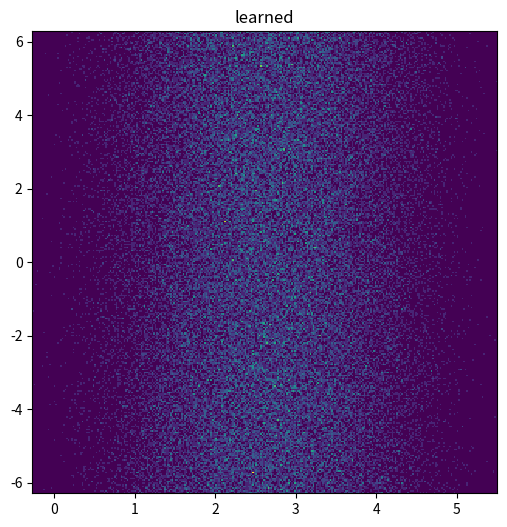
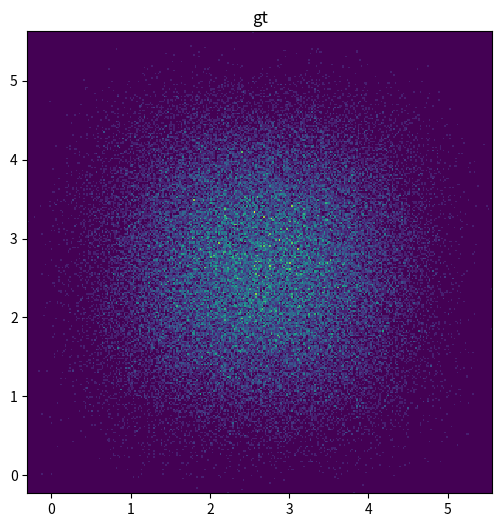

The matplotlib source for these figures, in order:
# Distribution with sampling method and pdf

import numpy as np
import scipy.stats as stats
import math

eps = 1e-5

class BaseDistribution():
    def __init__(self):
        pass
    def pdf(self,x):
        pass
    def sample(self,Ndata):
        pass

class Uniform(BaseDistribution):
    def __init__(self,Ndim,loc=0,scale=1):
        self.Ndim = Ndim
        self.loc = loc
        self.scale = scale
    def pdf(self,x):
        pdf_value = np.ones((x.shape[0],1))
        for i in range(self.Ndim):
            pdf_value *= stats.uniform.pdf(x[:,i],loc=self.loc,scale=self.scale).reshape(-1,1)
        return pdf_value
    def icdf(self, u):
        return u * self.scale + self.loc
    def sample(self,Ndata):
        Nline = math.ceil(Ndata**(1/self.Ndim))
        p_line = np.linspace(self.loc,self.loc+self.scale* (Nline-1)/Nline,Nline).astype("float32").reshape(Nline, 1)
        p_Ndim = np.meshgrid(*[p_line for i in range(self.Ndim)])
        p = np.concatenate([p.reshape(-1,1) for p in p_Ndim],axis=1)
        j = np.random.rand(p.shape[0], self.Ndim) * self.scale / Nline
        results = np.clip(p + j,self.loc,self.loc+self.scale)
        return results[np.random.choice(results.shape[0], Ndata, replace=False),:]

class Gaussian(BaseDistribution):
    # isotropic gaussian
    def __init__(self,Ndim,loc=0,scale=1,left = 0, right =1,offset = 0):
        self.Ndim = Ndim
        self.loc = loc
        self.scale = scale
        self.left = left
        self.right = right
        self.offset = offset
    def pdf(self,x):
        x = x - self.offset
        pdf_value = np.ones((x.shape[0],1))
        for i in range(self.Ndim):
            pdf_value *= 1 / (self.right - self.left) *stats.norm.pdf(x[:,i],loc=self.loc,scale=self.scale).reshape(-1,1)
        return pdf_value
    def icdf(self, u):
        return stats.norm.ppf(u, loc=self.loc, scale=self.scale)
    def sample(self,Ndata):
        Nline = math.ceil(Ndata**(1/self.Ndim))
        p_line = np.linspace(self.left,self.right * (Nline-1)/Nline,Nline).astype("float32").reshape(Nline, 1)
        p_Ndim = np.meshgrid(*[p_line for i in range(self.Ndim)])
        p = np.concatenate([p.reshape(-1,1) for p in p_Ndim],axis=1)
        j = np.random.rand(p.shape[0], self.Ndim)  / Nline * (self.right - self.left)
        unif_lattice = p + j
        unif_lattice = np.clip(unif_lattice,eps,1-eps)
        norm_samples = unif_lattice.flatten()
        norm_samples = stats.norm.ppf(norm_samples, loc=self.loc, scale=self.scale)
        norm_samples = norm_samples.reshape(unif_lattice.shape) + self.offset
        return norm_samples[np.random.choice(norm_samples.shape[0], Ndata, replace=False),:]

class TrunGaussian(BaseDistribution):
    def __init__(self,Ndim,clip_a=-1,clip_b=1,loc=0,scale=1,left = 0, right =1):
        self.Ndim = Ndim
        self.a = (clip_a - loc) / scale
        self.b = (clip_b - loc) / scale
        self.loc = loc
        self.scale = scale
        self.left = left
        self.right = right
    def pdf(self,x):
        pdf_value = np.ones((x.shape[0],1))
        for i in range(self.Ndim):
            pdf_value *= 1 / (self.right - self.left) * stats.truncnorm.pdf(x[:,i],self.a,self.b,loc = self.loc, scale= self.scale).reshape(-1,1)
        return pdf_value
    def icdf(self, u):
        return stats.truncnorm.ppf(u, self.a, self.b,loc = self.loc, scale= self.scale)
    def sample(self,Ndata):
        Nline = math.ceil(Ndata**(1/self.Ndim))
        p_line = np.linspace(self.left,self.right * (Nline-1)/Nline,Nline).astype("float32").reshape(Nline, 1)
        p_Ndim = np.meshgrid(*[p_line for i in range(self.Ndim)])
        p = np.concatenate([p.reshape(-1,1) for p in p_Ndim],axis=1)
        j = np.random.rand(p.shape[0], self.Ndim) / Nline
        unif_lattice = p + j
        unif_lattice = np.clip(unif_lattice,0,1)
        norm_samples = unif_lattice.flatten()
        norm_samples = stats.truncnorm.ppf(norm_samples, self.a, self.b,loc = self.loc, scale= self.scale)
        norm_samples = norm_samples.reshape(unif_lattice.shape)
        return norm_samples[np.random.choice(norm_samples.shape[0], Ndata, replace=False),:]

class Beta(BaseDistribution):
    def __init__(self,Ndim,alpha=2,beta=2,loc=0,scale=1):
        self.Ndim = Ndim
        self.alpha = alpha
        self.beta = beta
        self.loc = loc
        self.scale = scale
    def pdf(self,x):
        pdf_value = np.ones((x.shape[0],1))
        for i in range(self.Ndim):
            pdf_value *= stats.beta.pdf(x[:,i],self.alpha,self.beta,loc = self.loc,scale = self.scale).reshape(-1,1)
        return pdf_value
    def icdf(self, u):
        return stats.beta.ppf(u, self.alpha, self.beta,loc = self.loc,scale = self.scale)
    def sample(self,Ndata):
        Nline = math.ceil(Ndata**(1/self.Ndim))
        p_line = np.linspace(0,1* (Nline-1)/Nline,Nline).astype("float32").reshape(Nline, 1)
        p_Ndim = np.meshgrid(*[p_line for i in range(self.Ndim)])
        p = np.concatenate([p.reshape(-1,1) for p in p_Ndim],axis=1)
        j = np.random.rand(p.shape[0], self.Ndim) / Nline
        unif_lattice = p + j
        unif_lattice = np.clip(unif_lattice,0,1)
        beta_samples = unif_lattice.flatten()
        beta_samples = stats.beta.ppf(beta_samples, self.alpha, self.beta,loc = self.loc,scale = self.scale)
        beta_samples = beta_samples.reshape(unif_lattice.shape)
        #beta_samples[np.isinf(beta_samples)] = 0
        return beta_samples[np.random.choice(beta_samples.shape[0], Ndata, replace=False),:]

class TwoDCombination(BaseDistribution):
    def __init__(self,dist1,dist2):
        self.dist1 = dist1
        self.dist2 = dist2
    def pdf(self,x):
        pdf1 = self.dist1.pdf(x[:,0].reshape(-1,1))
        pdf2 = self.dist2.pdf(x[:,1].reshape(-1,1))
        return pdf1 * pdf2
    def sample(self,Ndata):
        Nline = math.ceil(Ndata**(1/2))
        p_line = np.linspace(0,1* (Nline-1)/Nline,Nline).astype("float32").reshape(Nline, 1)
        unif_lattice = np.meshgrid(*[p_line for i in range(2)])
        unif_lattice = np.concatenate([p.reshape(-1,1) for p in unif_lattice],axis=1)
        j = np.random.rand(unif_lattice.shape[0], 2) / Nline
        unif_lattice = unif_lattice + j
        def clip(x,dist):
            if isinstance(dist,Gaussian):
                return np.clip(x,eps,1-eps)
            else:
                return np.clip(x,0,1)
        unif_lattice[:,0] = clip(unif_lattice[:,0],self.dist1)
        unif_lattice[:,1] = clip(unif_lattice[:,1],self.dist1)

        comb_samples = np.ones_like(unif_lattice)
        comb_samples[:,0] = self.dist1.icdf(unif_lattice[:,0])
        comb_samples[:,1] = self.dist2.icdf(unif_lattice[:,1])
        return comb_samples[np.random.choice(comb_samples.shape[0], Ndata, replace=False),:]
    def sample_parallel(self,Ndata,batchsize):
        Nline = math.ceil(Ndata**(1/2))
        p_line = np.linspace(0,1* (Nline-1)/Nline,Nline).astype("float32").reshape(Nline, 1)
        unif_lattice = np.meshgrid(*[p_line for i in range(2)])
        unif_lattice = np.concatenate([p.reshape(-1,1) for p in unif_lattice],axis=1)
        unif_lattice = unif_lattice.repeat(batchsize,axis=0)
        j = np.random.rand(unif_lattice.shape[0], 2) / Nline
        unif_lattice = unif_lattice + j
        def clip(x,dist):
            if isinstance(dist,Gaussian):
                return np.clip(x,eps,1-eps)
            else:
                return np.clip(x,0,1)
        unif_lattice[:,0] = clip(unif_lattice[:,0],self.dist1)
        unif_lattice[:,1] = clip(unif_lattice[:,1],self.dist1)

        comb_samples = np.ones_like(unif_lattice)
        comb_samples[:,0] = self.dist1.icdf(unif_lattice[:,0])
        comb_samples[:,1] = self.dist2.icdf(unif_lattice[:,1])
        return comb_samples[np.random.choice(comb_samples.shape[0], Ndata*batchsize, replace=False),:]

class StraightLine(BaseDistribution):
    def __init__(self,h,flag = 1,offset =0):
        self.h = h
        self.b = flag * 2 / h
        self.flag = flag
        self.k = - h / self.b
        self.offset = offset
    def pdf(self,x):
        x = x - self.offset
        return np.where(x<np.min([0,self.b]),0,np.where(x>np.max([0,self.b]),0,self.k * x + self.h))
    def sample(self,Ndata):
        p = np.linspace(0,1,Ndata).astype("float32").reshape(Ndata, 1)
        j = np.random.rand(p.shape[0], 1) / Ndata
        unif_lattice = p + j
        unif_lattice = np.clip(unif_lattice,0,1)
        unif_lattice = unif_lattice.flatten()
        def cdf(u):
            if self.flag == -1 :
                return self.b * (1 - np.sqrt(u))
            elif self.flag == 1 :
                return self.b * (1 - np.sqrt(1 - u))
        x_samples = cdf(unif_lattice) + self.offset
        x_samples = x_samples.reshape(-1,1)
        
        return x_samples

class CustomDistribution(BaseDistribution):
    def __init__(self,Ndim,pdf_func,sample_func):
        self.Ndim = Ndim
        self.pdf_func = pdf_func
        self.sample_func = sample_func
    def pdf(self,x):
        return self.pdf_func(x)
    def sample(self,Ndata):
        return self.sample_func(Ndata)


if __name__ == "__main__":
    import matplotlib.pyplot as plt
    
    
    Ndata = 2**4
    dist1 = Beta(1,5,5,loc = -0.5,scale =2 * np.pi)
    dist2 = Uniform(1,-  2 * np.pi, 4 * np.pi)
    dist = TwoDCombination(dist1,dist2)
    dist_gt = Beta(2,5,5,loc = -0.5,scale =2 * np.pi)
    all_x = []
    all_x_gt = []
    for i in range(2**12):
        x = dist.sample(Ndata)
        x_gt = dist_gt.sample(Ndata)
        all_x.append(x)
        all_x_gt.append(x_gt)
        #print(f"loop {i} done")
    x = np.concatenate(all_x,0)
    x_gt = np.concatenate(all_x_gt,0)
    plt.figure(figsize=(6,6))
    plt.hist2d(x[:,0],x[:,1],bins=300,density=True)
    plt.title("learned")
    plt.figure(figsize=(6,6))
    plt.hist2d(x_gt[:,0],x_gt[:,1],bins=300,density=True)
    plt.title("gt")
    plt.show()
    
    
    